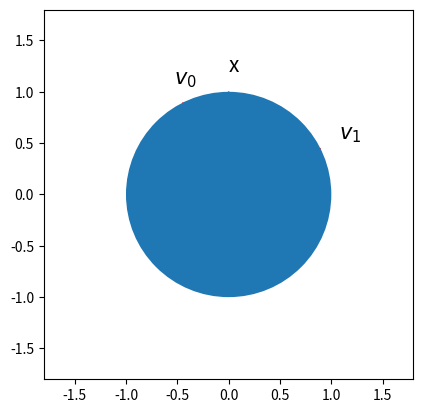
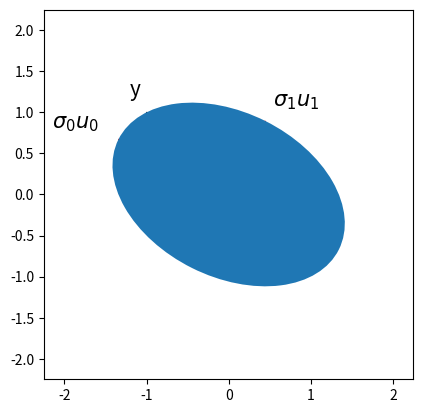

These figures' Python source, in order:
import matplotlib.pyplot as plt
import matplotlib
import numpy as np

# matrix is
# A = [1  -1]
#     [0.5  1]
A = np.array([[1, -1],[0.5,1]])

# Compute svd
U,Sigma,Vt = np.linalg.svd(A)

print("U: \n{}".format(U))

# print singular values (non-negative and in descending order)
print("Sigma: {}".format(Sigma))
print("diag Sigma: \n{}".format(np.diag(Sigma)))

print("Vt: \n{}".format(Vt))
V = Vt.T
print("v: \n{}".format(Vt.T))

# confirm svd check A - U*Sigma*Vt is near 0
diff = A - np.matmul(np.matmul(U,np.diag(Sigma)),Vt)
print("A - U*Sigma*Vt =  \n{}".format(diff))

# Compute y = Ax
x = np.array([[0],[1]])
y = np.matmul(A,x)
print("x: \n{}".format(x))
print("y: \n{}".format(y))

# Plot v0 and v1
fig, ax = plt.subplots()
scale = np.max(Sigma)
plt.xlim(-1.2*scale,1.2*scale)
plt.ylim(-1.2*scale,1.2*scale)
ax.set_aspect("equal")
plt.arrow(0,0,V[0,0],V[1,0],color="r",width=0.01,length_includes_head=True,head_width=0.08)
plt.arrow(0,0,V[0,1],V[1,1],color="r",width=0.01,length_includes_head=True,head_width=0.08)
plt.arrow(0,0,x[0,0],x[1,0],color="k",width=0.01,length_includes_head=True,head_width=0.08)
ax.text(1.2*V[0,0],1.2*V[1,0],"$v_0$",fontsize=15)
ax.text(1.2*V[0,1],1.2*V[1,1],"$v_1$",fontsize=15)
ax.text(1.2*x[0,0],1.2*x[1,0],"x",fontsize=15)
# create ellipse width = diameter in long direction, height = diameter in short direction for unit circle width=height=2
ellipse0 = matplotlib.patches.Ellipse(xy=[0,0],height=2,width=2)
ax.add_patch(ellipse0)

# plot s0*u0 and s1*u1
fig, ax = plt.subplots()
plt.xlim(-1.5*scale,1.5*scale)
plt.ylim(-1.5*scale,1.5*scale)
ax.set_aspect("equal")
plt.arrow(0,0,Sigma[0]*U[0,0],Sigma[0]*U[1,0],color="r",width=0.01,length_includes_head=True,head_width=0.08)
plt.arrow(0,0,Sigma[1]*U[0,1],Sigma[1]*U[1,1],color="r",width=0.01,length_includes_head=True,head_width=0.08)
plt.arrow(0,0,y[0,0],y[1,0],color="k",width=0.01,length_includes_head=True,head_width=0.08)
ax.text(1.6*Sigma[0]*U[0,0],1.2*Sigma[0]*U[1,0],"$\sigma_0u_0$",fontsize=15)
ax.text(1.2*Sigma[1]*U[0,1],1.2*Sigma[1]*U[1,1],"$\sigma_1u_1$",fontsize=15)
ax.text(1.2*y[0,0],1.2*y[1,0],"y",fontsize=15)
# create ellipse: width = diameter in long direction, height = diameter in short direction
# angle is angle of long direction wrt horizontal (u0 points in long direction)
angle = np.arctan(U[0,1]/(U[0,0]+1e-10))
ellipse1 = matplotlib.patches.Ellipse(xy=[0,0],width=2*Sigma[0],height=2*Sigma[1],angle=angle*180/np.pi)
ax.add_patch(ellipse1)

